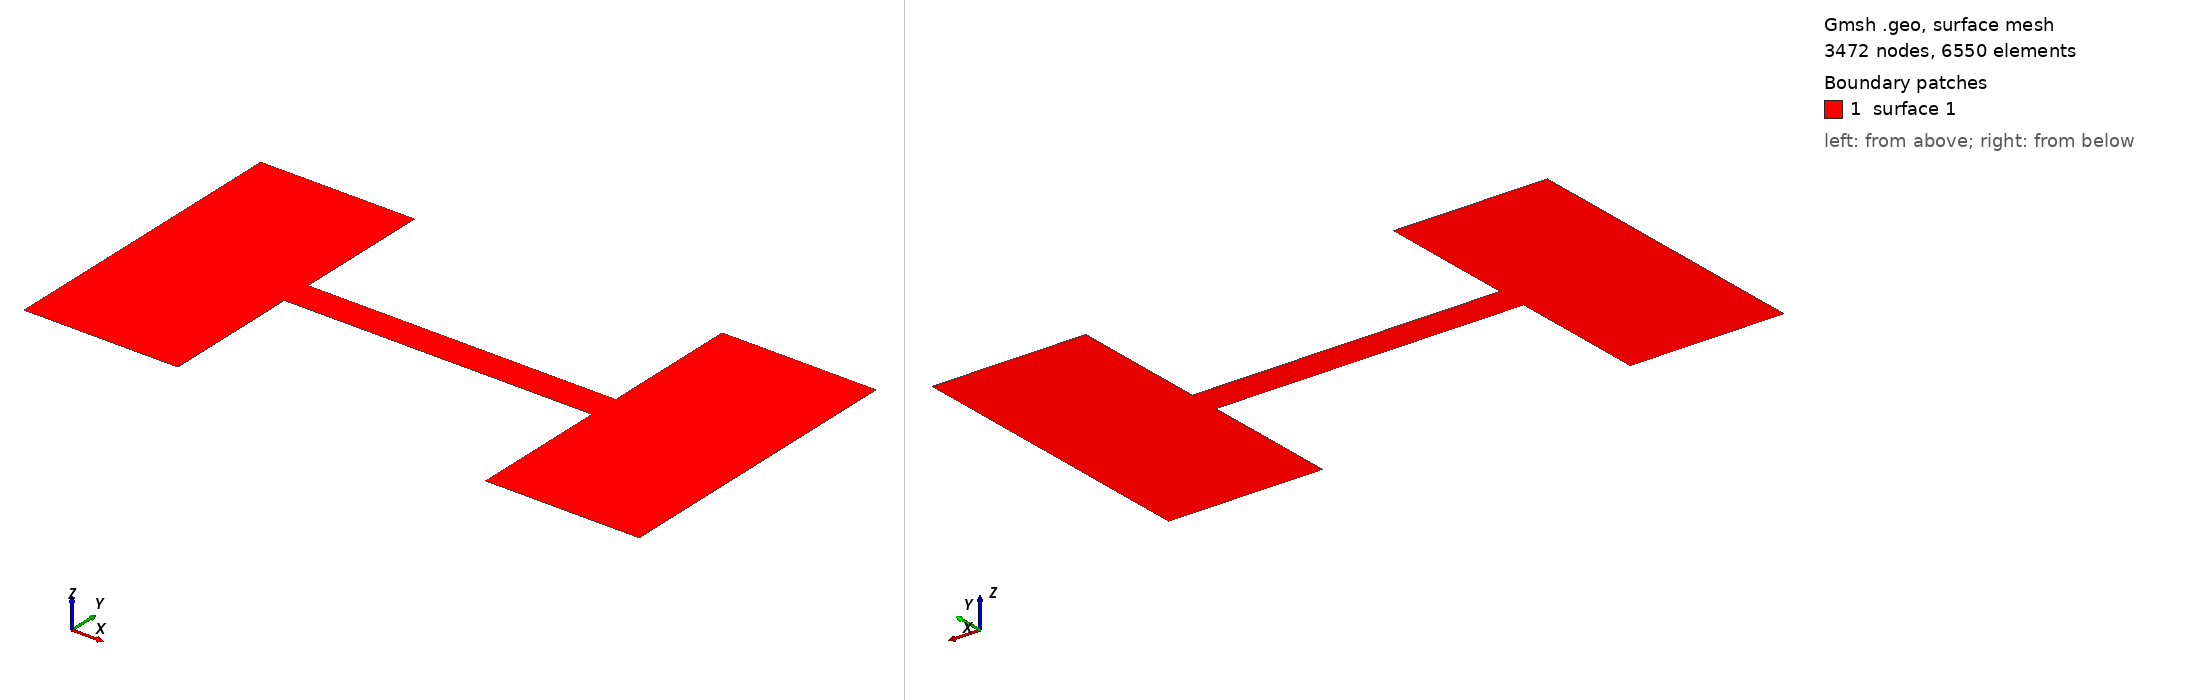

Gmsh geometry script, surface-meshed: 3472 nodes, 6550 surface elements. Boundary patches (legend numbers): 1 surface 1. Left view from above one corner, right view from below the opposite corner. The script declares no physical surfaces, so the legend lists its geometric surfaces. The drawing asked Gmsh for element sizes between 1% and 20% of the model's largest extent; the script's own settings can give other sizes.

=== mesh5.geo (drawn) ===
lc = 0.3e-9;

length = 100e-9;
width = 50e-9;
gap = 5e-9;

Point(1) = {0, 0, 0, lc};
Point(2) = {0.25*length, 0, 0, lc};
Point(3) = {0.25*length, 0.5*(width - gap), 0, lc};
Point(4) = {0.75*length, 0.5*(width - gap), 0, lc};
Point(5) = {0.75*length, 0, 0, lc};
Point(6) = {length, 0, 0, lc};
Point(7) = {length, width, 0, lc};
Point(8) = {0.75*length, width, 0, lc};
Point(9) = {0.75*length, 0.5*(width + gap), 0, lc};
Point(10) = {0.25*length, 0.5*(width + gap), 0, lc};
Point(11) = {0.25*length, width, 0, lc};
Point(12) = {0, width, 0, lc};

Line(1) = {1, 2};
Line(2) = {2, 3};
Line(3) = {3, 4};
Line(4) = {4, 5};
Line(5) = {5, 6};
Line(6) = {6, 7};
Line(7) = {7, 8};
Line(8) = {8, 9};
Line(9) = {9, 10};
Line(10) = {10, 11};
Line(11) = {11, 12};
Line(12) = {12, 1};

Line Loop(1) = {1, 2, 3, 4, 5, 6, 7, 8, 9, 10, 11, 12};
Plane Surface(1) = {1};


Field[1] = Attractor;
Field[1].EdgesList = {3, 9};
Field[2] = Threshold;
Field[2].IField = 1;
Field[2].LcMax = lc;
Field[2].LcMin = lc/8;
Field[2].DistMax = 5e-10;
Field[2].DistMin = 1e-10;

Field[6] = Min;
Field[6].FieldsList = {2};
Background Field = 6;
